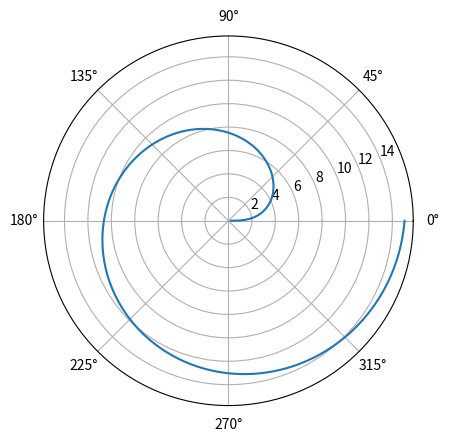

The matplotlib source for this figure:
import matplotlib.pyplot as plt
from matplotlib import *
from numpy import *
from matplotlib.animation import *

name = "Fermat Spiral"

def r_(u):
	r = (a**m * u)
	return r

def r2_(u):
	r2 = 1/((a**-m) * u)
	return r2

m = 2
a = 6
u = linspace(0.001, 2 * pi,1000)
r = r_(u)
r2 = r2_(u)

plt.subplot(111, projection='polar')
plt.plot(u, r**(1/m))
plt.show()
